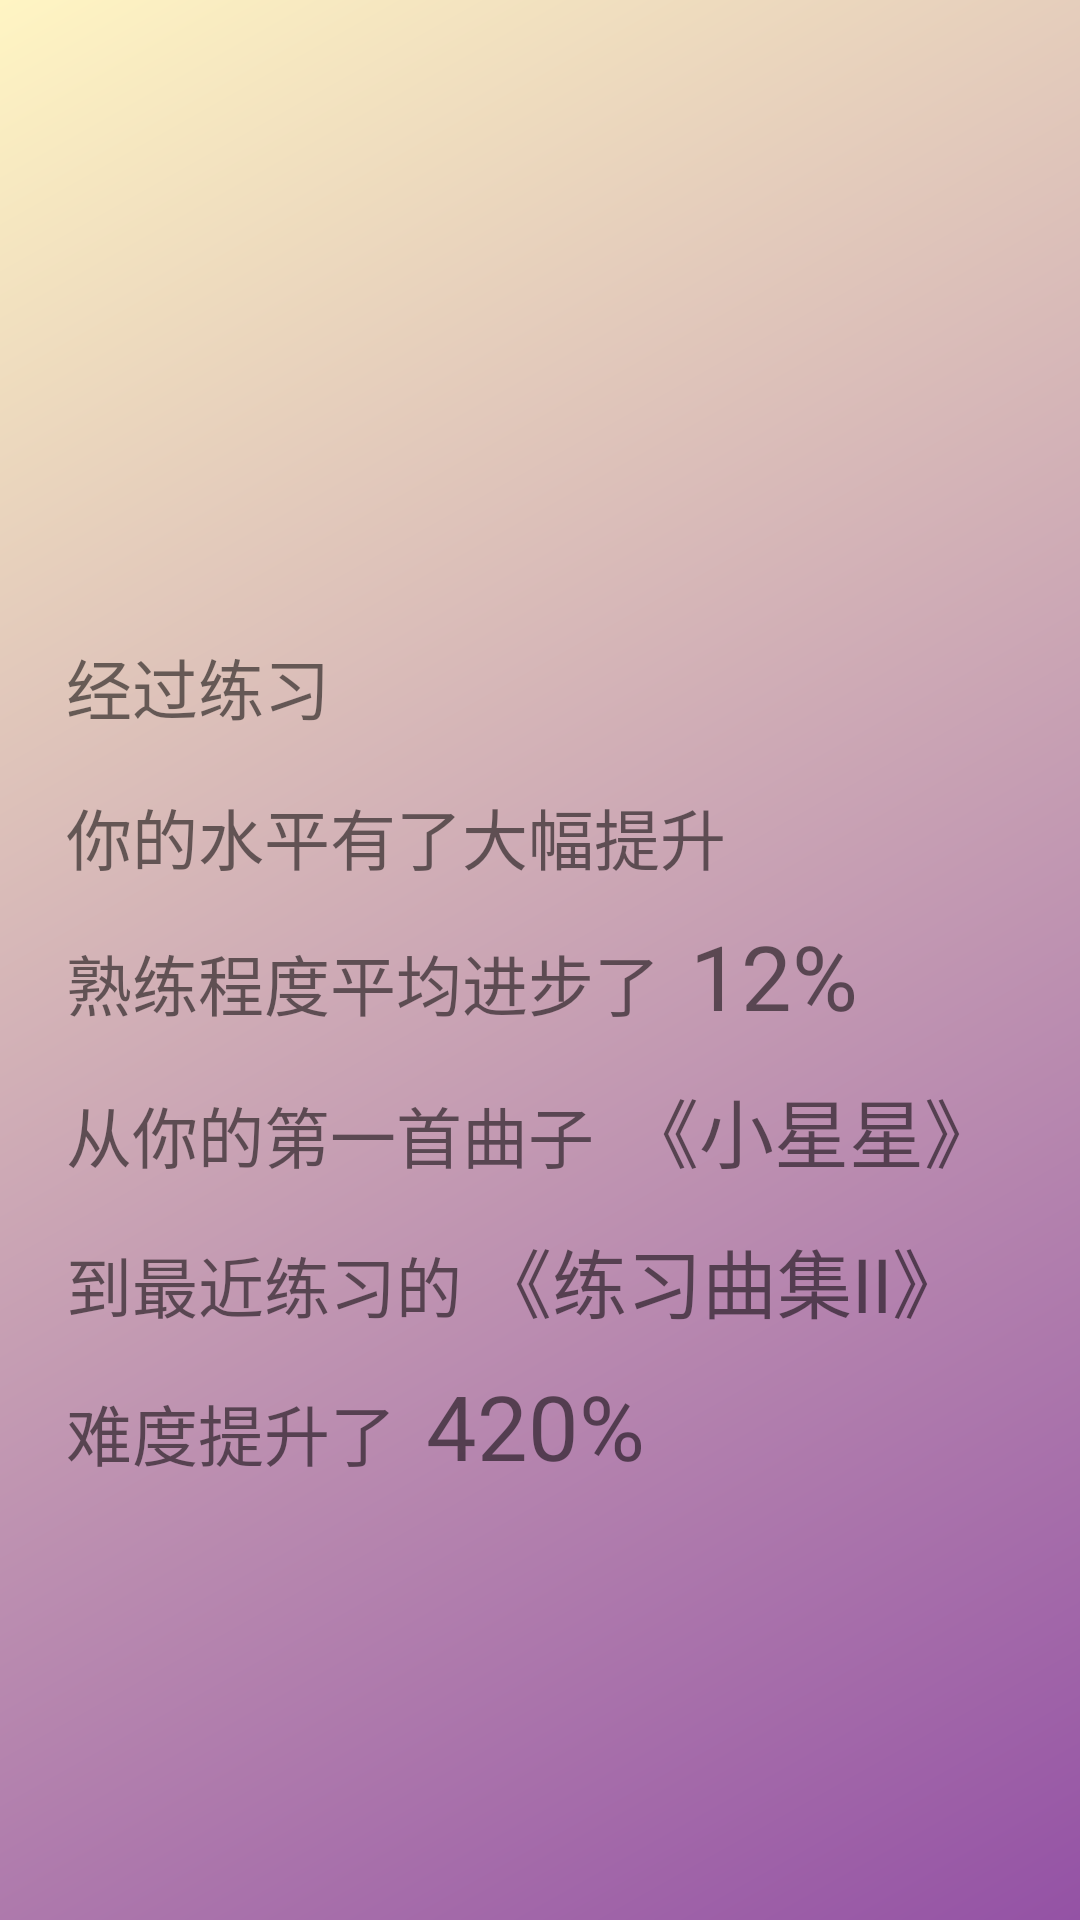

Produce the Android XML layout that renders to this screen, including the resource entries it uses.
<!-- AndroidManifest.xml: application theme Theme.Painist.NoActionBar -->
<!-- res/layout/sublayout_practice_advancement.xml -->
<?xml version="1.0" encoding="utf-8"?>
<RelativeLayout xmlns:android="http://schemas.android.com/apk/res/android"
    android:layout_width="match_parent"
    android:layout_height="match_parent"
    android:background="@drawable/sublayout_practice_advancement_back">

    <LinearLayout
        android:layout_width="match_parent"
        android:layout_height="wrap_content"
        android:layout_alignParentTop="true"
        android:paddingTop="200dp"
        android:paddingLeft="7dp"
        android:orientation="vertical"
        style="@style/StatisticPracticeTime">
        <LinearLayout
            android:id="@+id/_text_group_1"
            android:layout_width="wrap_content"
            android:layout_height="50sp"
            android:padding="5sp"
            android:layout_marginLeft="10dp"
            android:layout_marginRight="10dp"
            android:layout_gravity="left"
            android:orientation="horizontal">
            <TextView
                android:id="@+id/_label_1"
                android:layout_width="wrap_content"
                android:layout_height="wrap_content"
                android:layout_gravity="bottom"
                android:text="经过练习"
                android:textSize="22sp"
                android:fontFamily="@font/zongyi"/>
        </LinearLayout>


        <LinearLayout
            android:id="@+id/_text_group_2"
            android:layout_width="wrap_content"
            android:layout_height="50sp"
            android:padding="5sp"
            android:layout_marginLeft="10dp"
            android:layout_marginRight="10dp"
            android:layout_gravity="left"
            android:orientation="horizontal">
            <TextView
                android:id="@+id/_label_2"
                android:layout_width="wrap_content"
                android:layout_height="wrap_content"
                android:layout_gravity="bottom"
                android:text="你的水平有了大幅提升"
                android:textSize="22sp"
                android:fontFamily="@font/zongyi"/>
        </LinearLayout>

        <LinearLayout
            android:id="@+id/_text_group_3"
            android:layout_width="wrap_content"
            android:layout_height="50sp"
            android:padding="5sp"
            android:layout_marginLeft="10dp"
            android:layout_marginRight="10dp"
            android:layout_gravity="left"
            android:orientation="horizontal">
            <TextView
                android:id="@+id/_label_3"
                android:layout_width="wrap_content"
                android:layout_height="wrap_content"
                android:layout_gravity="bottom"
                android:text="熟练程度平均进步了"
                android:textSize="22sp"
                android:fontFamily="@font/zongyi"/>

            <TextView
                android:id="@+id/sublayout_practice_advancement_fluency"
                android:layout_width="wrap_content"
                android:layout_height="wrap_content"
                android:layout_gravity="bottom"
                android:text="12%"
                android:paddingLeft="10sp"
                android:paddingRight="10sp"
                android:textSize="30sp"
                android:fontFamily="@font/artifakt"/>
        </LinearLayout>

        <LinearLayout
            android:id="@+id/_text_group_4"
            android:layout_width="wrap_content"
            android:layout_height="50sp"
            android:padding="5sp"
            android:layout_marginLeft="10dp"
            android:layout_marginRight="10dp"
            android:layout_gravity="left"
            android:orientation="horizontal">
            <TextView
                android:id="@+id/_label_4"
                android:layout_width="wrap_content"
                android:layout_height="wrap_content"
                android:layout_gravity="bottom"
                android:text="从你的第一首曲子"
                android:textSize="22sp"
                android:fontFamily="@font/zongyi"/>

            <TextView
                android:id="@+id/sublayout_practice_advancement_first_score"
                android:layout_width="wrap_content"
                android:layout_height="wrap_content"
                android:layout_gravity="bottom"
                android:text="《小星星》"
                android:paddingLeft="10sp"
                android:paddingRight="10sp"
                android:textSize="25sp"
                android:fontFamily="@font/zongyi"/>
        </LinearLayout>

        <LinearLayout
            android:id="@+id/_text_group_5"
            android:layout_width="wrap_content"
            android:layout_height="50sp"
            android:padding="5sp"
            android:layout_marginLeft="10dp"
            android:layout_marginRight="10dp"
            android:layout_gravity="left"
            android:orientation="horizontal">
            <TextView
                android:id="@+id/_label_5"
                android:layout_width="wrap_content"
                android:layout_height="wrap_content"
                android:layout_gravity="bottom"
                android:text="到最近练习的"
                android:textSize="22sp"
                android:fontFamily="@font/zongyi"/>
            <TextView
                android:id="@+id/sublayout_practice_advancement_last_score"
                android:layout_width="wrap_content"
                android:layout_height="wrap_content"
                android:layout_gravity="bottom"
                android:text="《练习曲集II》"
                android:paddingLeft="5sp"
                android:paddingRight="5sp"
                android:textSize="25sp"
                android:fontFamily="@font/zongyi"/>
        </LinearLayout>

        <LinearLayout
            android:id="@+id/_text_group_6"
            android:layout_width="wrap_content"
            android:layout_height="50sp"
            android:padding="5sp"
            android:layout_marginLeft="10dp"
            android:layout_marginRight="10dp"
            android:layout_gravity="left"
            android:orientation="horizontal">
            <TextView
                android:id="@+id/_label_6"
                android:layout_width="wrap_content"
                android:layout_height="wrap_content"
                android:layout_gravity="bottom"
                android:text="难度提升了"
                android:textSize="22sp"
                android:fontFamily="@font/zongyi"/>

            <TextView
                android:id="@+id/sublayout_practice_advancement_level_progress"
                android:layout_width="wrap_content"
                android:layout_height="wrap_content"
                android:layout_gravity="bottom"
                android:text="420%"
                android:paddingLeft="10sp"
                android:paddingRight="10sp"
                android:textSize="30sp"
                android:fontFamily="@font/artifakt"/>
        </LinearLayout>

    </LinearLayout>

</RelativeLayout>
<!-- resources referenced by this layout -->
<resources>
  <!-- drawable sublayout_practice_advancement_back (drawable) -->
  <shape xmlns:android="http://schemas.android.com/apk/res/android">
      <solid android:color="@color/black"/>
      <gradient
          android:angle="135"
          android:startColor="#9452A5"
          android:endColor="#FFF5C3"
          android:type="linear" />
  </shape>
  <style name="StatisticPracticeTime">
          <item name="android:textColor">#1E0900</item>
      </style>
  <style name="Theme.Painist.NoActionBar">
          <item name="windowActionBar">false</item>
          <item name="windowNoTitle">true</item>
      </style>
  <color name="black">#FF000000</color>
</resources>
